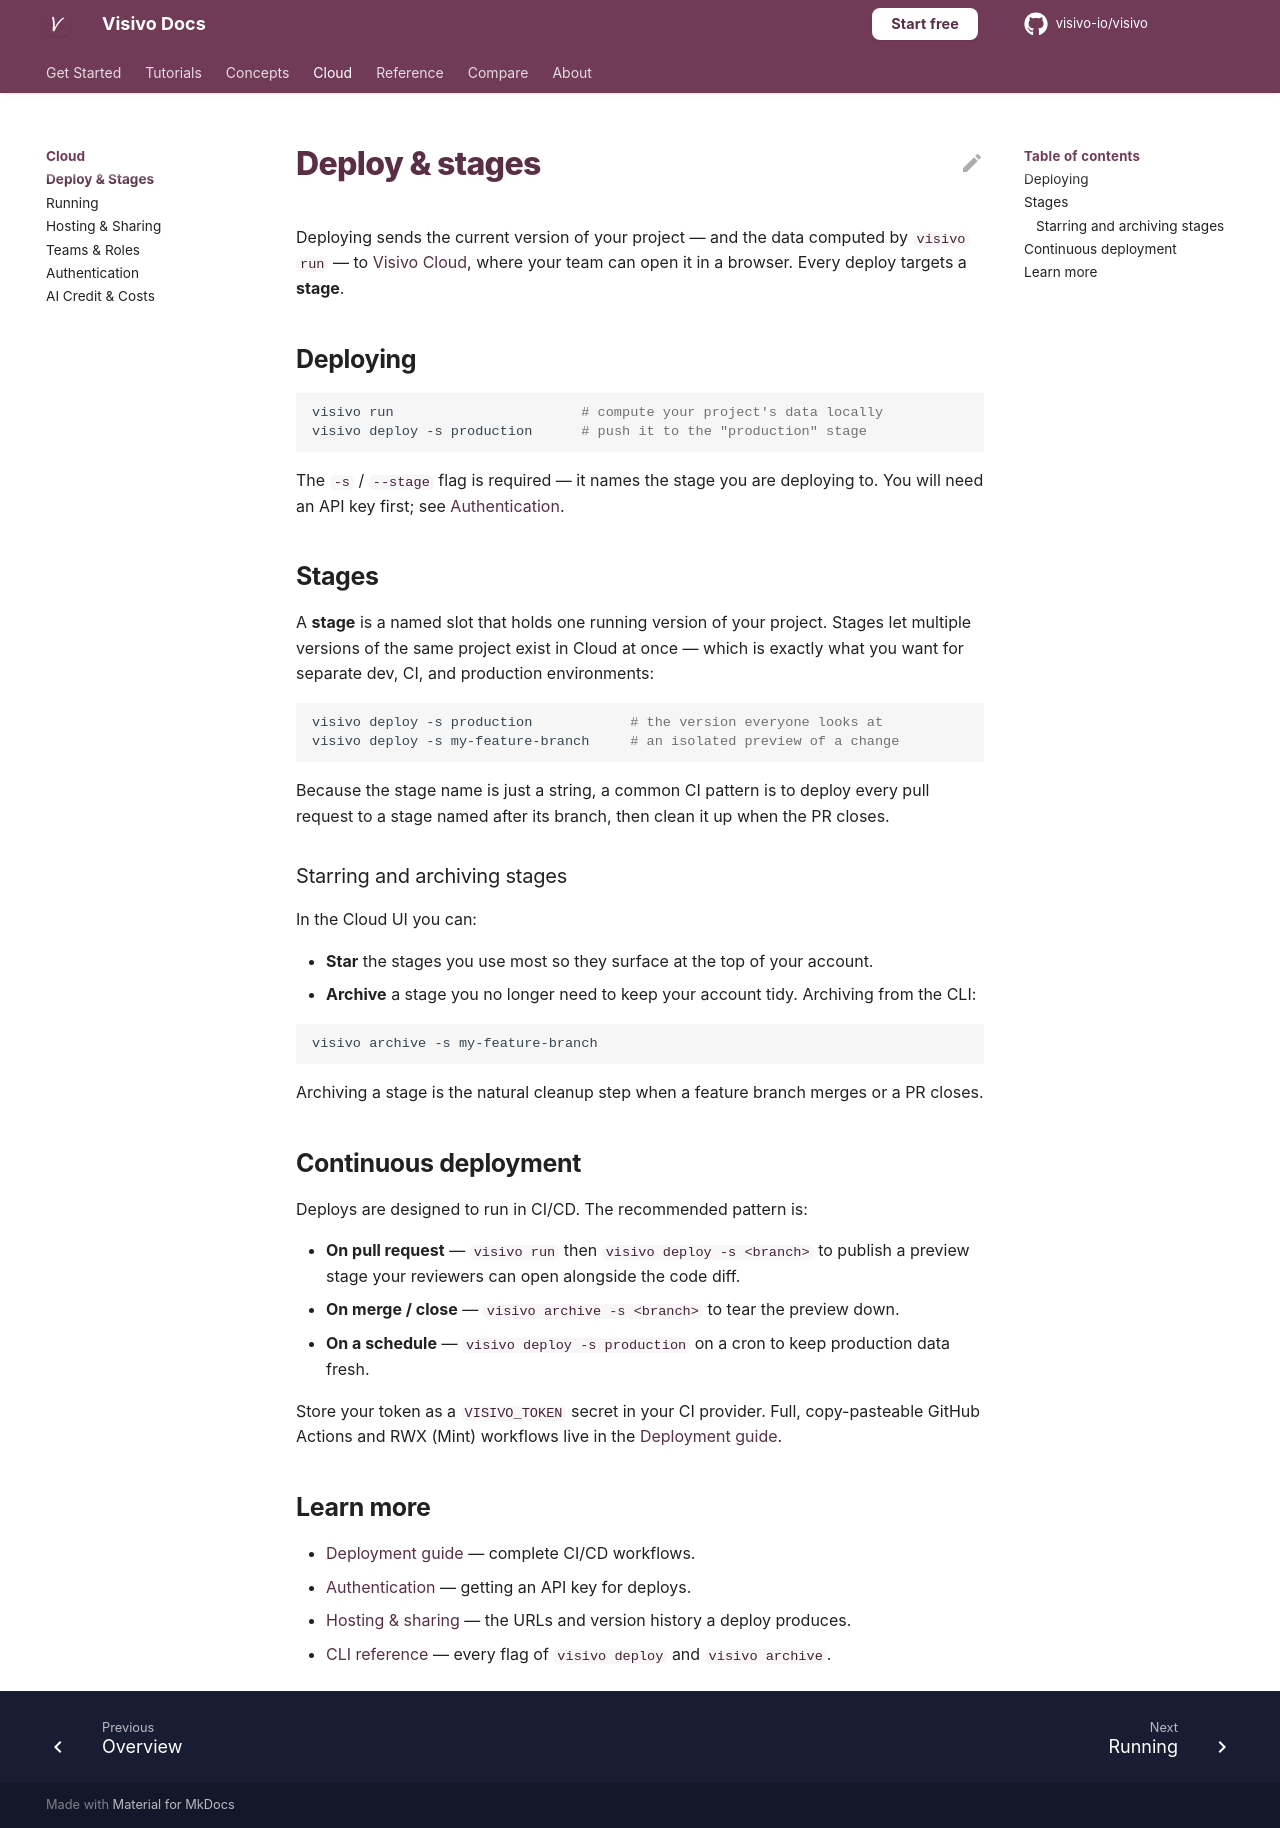

repository: visivo-io/visivo · page: cloud/deploy-and-stages/index.html · generator: mkdocs

# Deploy & stages

Deploying sends the current version of your project — and the data computed by
`visivo run` — to [Visivo Cloud](https://app.visivo.io), where your team can open it in a
browser. Every deploy targets a **stage**.

## Deploying

```bash
visivo run                       # compute your project's data locally
visivo deploy -s production      # push it to the "production" stage
```

The `-s` / `--stage` flag is required — it names the stage you are deploying to. You will
need an API key first; see [Authentication](authentication.md).

## Stages

A **stage** is a named slot that holds one running version of your project. Stages let
multiple versions of the same project exist in Cloud at once — which is exactly what you
want for separate dev, CI, and production environments:

```bash
visivo deploy -s production            # the version everyone looks at
visivo deploy -s my-feature-branch     # an isolated preview of a change
```

Because the stage name is just a string, a common CI pattern is to deploy every pull
request to a stage named after its branch, then clean it up when the PR closes.

### Starring and archiving stages

In the Cloud UI you can:

- **Star** the stages you use most so they surface at the top of your account.
- **Archive** a stage you no longer need to keep your account tidy. Archiving from the CLI:

```bash
visivo archive -s my-feature-branch
```

Archiving a stage is the natural cleanup step when a feature branch merges or a PR closes.

## Continuous deployment

Deploys are designed to run in CI/CD. The recommended pattern is:

- **On pull request** — `visivo run` then `visivo deploy -s <branch>` to publish a preview
  stage your reviewers can open alongside the code diff.
- **On merge / close** — `visivo archive -s <branch>` to tear the preview down.
- **On a schedule** — `visivo deploy -s production` on a cron to keep production data fresh.

Store your token as a `VISIVO_TOKEN` secret in your CI provider. Full, copy-pasteable
GitHub Actions and RWX (Mint) workflows live in the
[Deployment guide](../topics/deployments.md).

## Learn more

- [Deployment guide](../topics/deployments.md) — complete CI/CD workflows.
- [Authentication](authentication.md) — getting an API key for deploys.
- [Hosting & sharing](hosting-and-sharing.md) — the URLs and version history a deploy produces.
- [CLI reference](../reference/cli.md) — every flag of `visivo deploy` and `visivo archive`.
